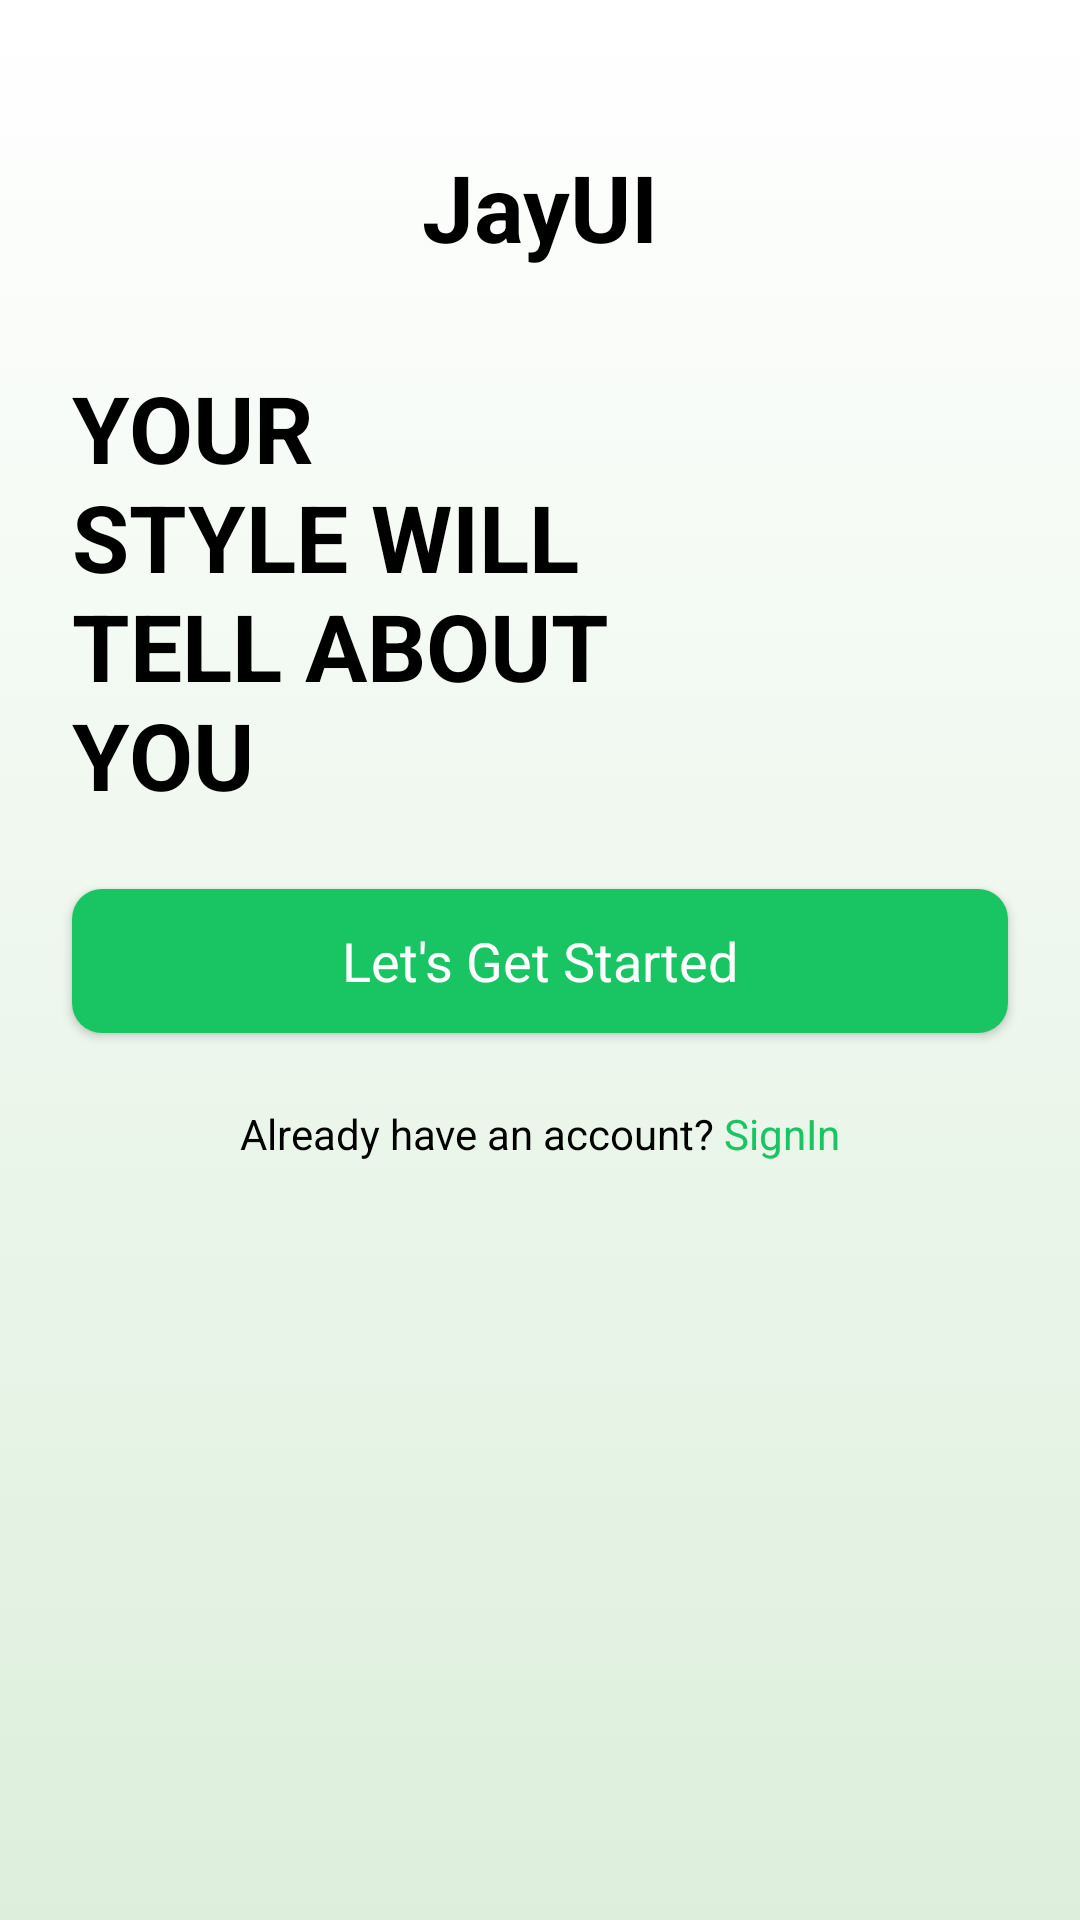

Android layout source for this screen:
<!-- AndroidManifest.xml: application theme Theme.OnlineShopStoreApp -->
<!-- res/layout/activity_splash.xml -->
<?xml version="1.0" encoding="utf-8"?>
<androidx.constraintlayout.widget.ConstraintLayout
    xmlns:android="http://schemas.android.com/apk/res/android"
    xmlns:tools="http://schemas.android.com/tools"
    xmlns:app="http://schemas.android.com/apk/res-auto"
    android:id="@+id/main"
    android:layout_width="match_parent"
    android:background="@drawable/gradient_green_bg"
    android:layout_height="match_parent"
    tools:context=".Activity.SplashActivity">

    <ScrollView
        android:layout_width="match_parent"
        android:layout_height="match_parent">

        <LinearLayout
            android:layout_width="match_parent"
            android:layout_height="wrap_content"
            android:orientation="vertical" >

            <TextView
                android:id="@+id/textView"
                android:layout_width="match_parent"
                android:layout_height="wrap_content"
                android:text="@string/jayui"
                android:textColor="@color/black"
                android:textStyle="bold"
                android:textSize="31sp"
                android:textAlignment="center"
                android:layout_marginTop="48dp"
                android:layout_marginBottom="32dp"/>

            <ImageView
                android:id="@+id/imageView"
                android:layout_width="match_parent"
                android:layout_height="wrap_content"
                app:srcCompat="@drawable/intro_pic" />

            <TextView
                android:id="@+id/textView2"
                android:layout_width="match_parent"
                android:layout_height="wrap_content"
                android:text="@string/splash_title"
                android:textSize="31sp"
                android:textStyle="bold"
                android:textColor="@color/black"
                android:layout_marginStart="24dp"/>

            <androidx.appcompat.widget.AppCompatButton
                style="@android:style/Widget.Button"
                android:textSize="18sp"
                android:id="@+id/startBtn"
                android:layout_width="match_parent"
                android:layout_height="wrap_content"
                android:text="@string/let_s_get_started"
                android:textColor="@color/white"
                android:background="@drawable/green_bg"
                android:layout_margin="24dp" />

            <TextView
                android:id="@+id/textView3"
                android:layout_width="match_parent"
                android:layout_height="wrap_content"
                android:textColor="@color/black"
                android:textAlignment="center"
                android:text="@string/already_have_an_account_signing" />
        </LinearLayout>
    </ScrollView>
</androidx.constraintlayout.widget.ConstraintLayout>
<!-- resources referenced by this layout -->
<resources>
  <color name="black">#FF000000</color>
  <color name="white">#FFFFFFFF</color>
  <!-- drawable gradient_green_bg (drawable) -->
  <?xml version="1.0" encoding="utf-8"?>
  <selector xmlns:android="http://schemas.android.com/apk/res/android">
  <item>
      <shape android:shape="rectangle">
          <gradient android:startColor="#ffffff"
              android:endColor="#ddefdc"
              android:angle="270"/>
  
      </shape>
  </item>
  </selector>
  <!-- drawable green_bg (drawable) -->
  <?xml version="1.0" encoding="utf-8"?>
  <selector xmlns:android="http://schemas.android.com/apk/res/android">
  <item>
      <shape android:shape="rectangle">
          <solid android:color="@color/green"/>
          <corners android:radius="10dp"/>
  
  
  </shape>
  </item>
  </selector>
  <string name="already_have_an_account_signing">Already have an account? <font color="#19c563">SignIn</font></string>
  <string name="jayui">JayUI</string>
  <string name="let_s_get_started">Let\'s Get Started</string>
  <string name="splash_title">YOUR\nSTYLE WILL\nTELL ABOUT\nYOU</string>
  <style name="Theme.OnlineShopStoreApp" parent="Base.Theme.OnlineShopStoreApp" />
  <color name="green">#19c563</color>
  <style name="Base.Theme.OnlineShopStoreApp" parent="Theme.Material3.DayNight.NoActionBar">
          
          
      </style>
</resources>
